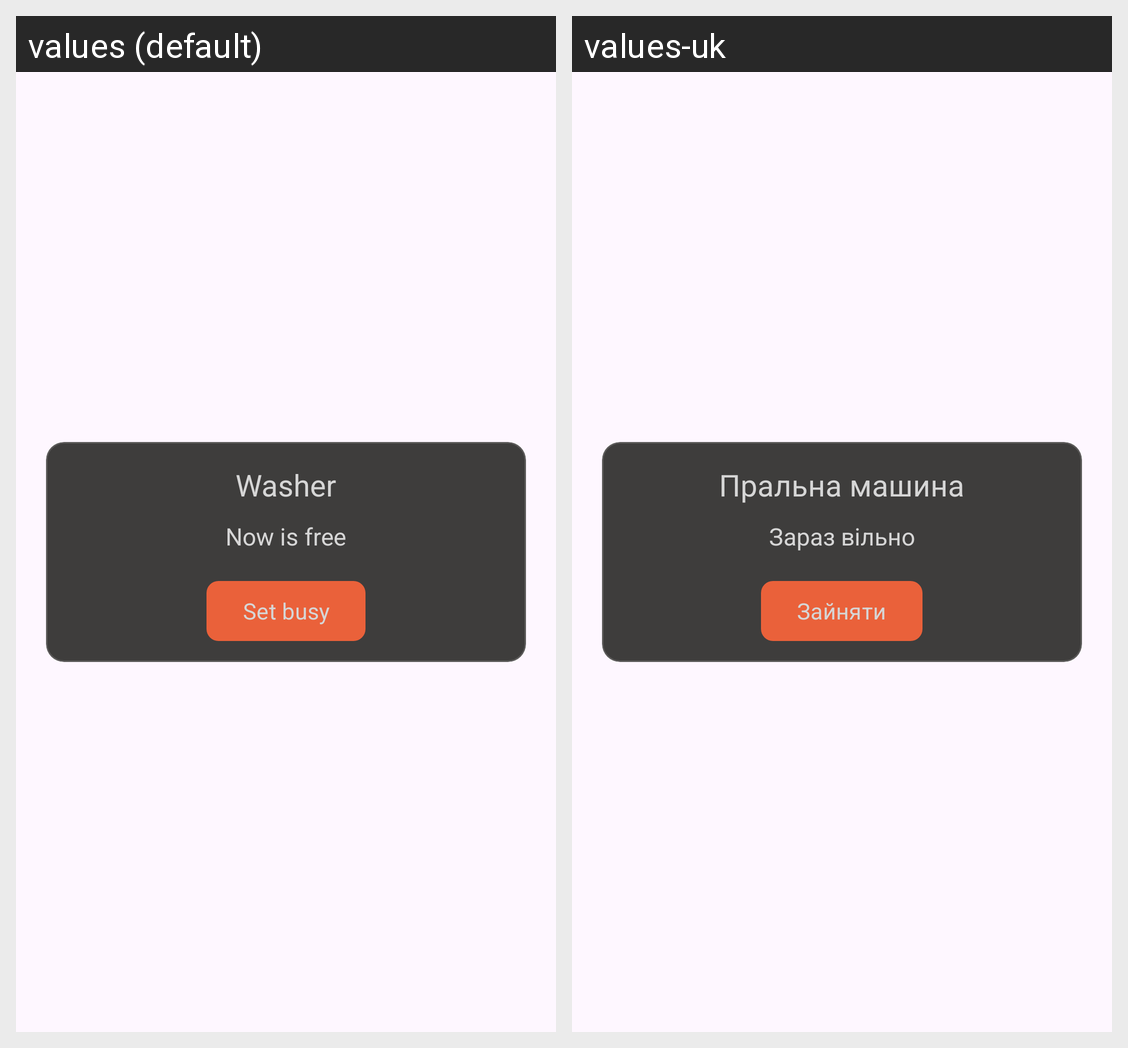

This grid shows one Android layout under two languages. Give, for every string resource on the screen, its name, the default text and each shown locale's text.
Android screen res/layout/fragment_washer.xml rendered under 2 locales, left to right: values (default), values-uk. Device: Nexus 5 (rendered at 1080×1920; each locale shown at half size, 540×960, under a caption strip naming it); theme Theme.UniRest.
Strings drawn on this screen, with the default value and each locale's value (text and hints the layout hard-codes, and strings that could not be matched under every locale, appear in the picture but are not listed):

washer
  values: Washer
  values-uk: Пральна машина

now_is_free
  values: Now is free
  values-uk: Зараз вільно

set_busy
  values: Set busy
  values-uk: Зайняти
